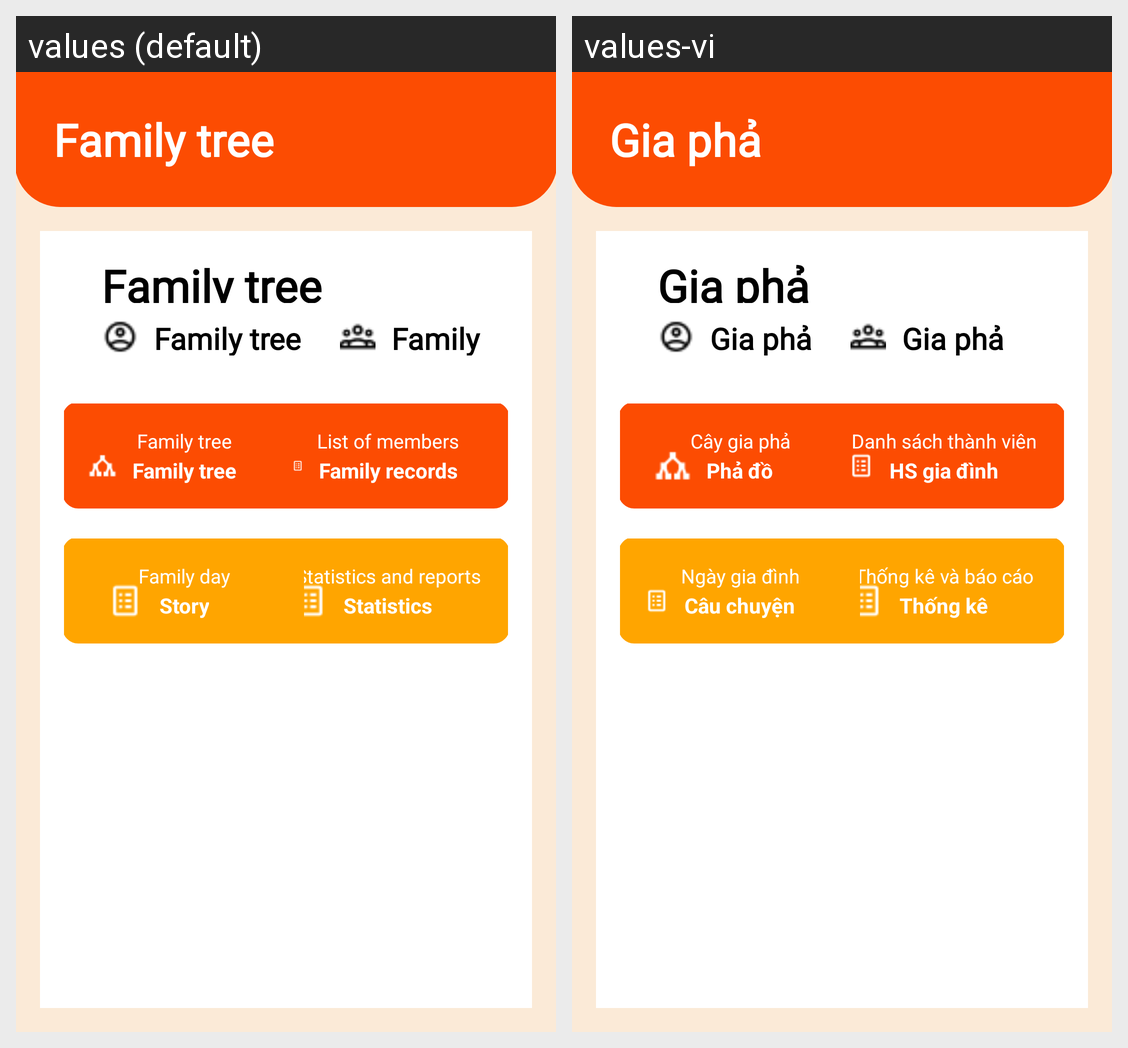

Locale-by-locale string values for the Android screen shown in this grid:
Android screen res/layout/giapha_frag.xml rendered under 2 locales, left to right: values (default), values-vi. Device: Nexus 5 (rendered at 1080×1920; each locale shown at half size, 540×960, under a caption strip naming it); theme Theme.AppGiaPha.
Strings drawn on this screen, with the default value and each locale's value (text and hints the layout hard-codes, and strings that could not be matched under every locale, appear in the picture but are not listed):

giaPha
  values: Family tree
  values-vi: Gia phả

cayGiaPha
  values: Family tree
  values-vi: Cây gia phả

phaDo
  values: Family tree
  values-vi: Phả đồ

dsTv
  values: List of members
  values-vi: Danh sách thành viên

hsGd
  values: Family records
  values-vi: HS gia đình

tkbc
  values: Statistics and reports
  values-vi: Thống kê và báo cáo

tk
  values: Statistics
  values-vi: Thống kê

ngay_gia_dinh
  values: Family day
  values-vi: Ngày gia đình

story
  values: Story
  values-vi: Câu chuyện
